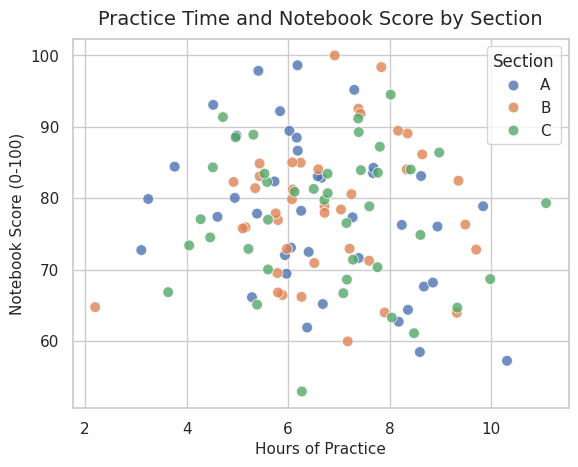

Reproduce this figure in Python.
# Import required data science and statistical libraries
from pathlib import Path
import numpy as np
import pandas as pd
import matplotlib.pyplot as plt
import seaborn as sns
from scipy import stats

# Set reproducible random seed and visual styling
rng = np.random.default_rng(1001)
sns.set_theme(style="whitegrid")
pd.set_option("display.max_columns", 20)

# Generate simulated student activity data across 3 sections (40 students each)
student_activity = pd.DataFrame({
    "section": np.repeat(["A", "B", "C"], 40),
    "hours_practice": rng.normal(6.5, 1.8, 120).clip(0),  # Practice hours cannot be negative
    "notebook_score": rng.normal(78, 10, 120).clip(40, 100),  # Scores bounded between 40 and 100
    "submitted_on_time": rng.choice([True, False], 120, p=[0.82, 0.18]),  # 82% on-time submission rate
})

# Display the first 5 rows to verify structure
student_activity.head()


# Check variable types, non-null counts, and memory usage
student_activity.info()


# Summarize student performance and engagement by section
summary = (
    student_activity
    .groupby("section")
    .agg(
        students=("notebook_score", "size"),
        mean_score=("notebook_score", "mean"),
        score_sd=("notebook_score", "std"),
        mean_hours=("hours_practice", "mean"),
        on_time_rate=("submitted_on_time", "mean"),
    )
    .round(2)
)
summary


# Plot practice time versus notebook score by section
ax = sns.scatterplot(
    data=student_activity,
    x="hours_practice",
    y="notebook_score",
    hue="section",
    alpha=0.8,
    s=60
)
ax.set_title("Practice Time and Notebook Score by Section", fontsize=14, pad=10)
ax.set_xlabel("Hours of Practice", fontsize=11)
ax.set_ylabel("Notebook Score (0-100)", fontsize=11)
plt.legend(title="Section")
plt.show()


# Write your independent practice code here
# Remember to inspect your outputs and check assumptions
